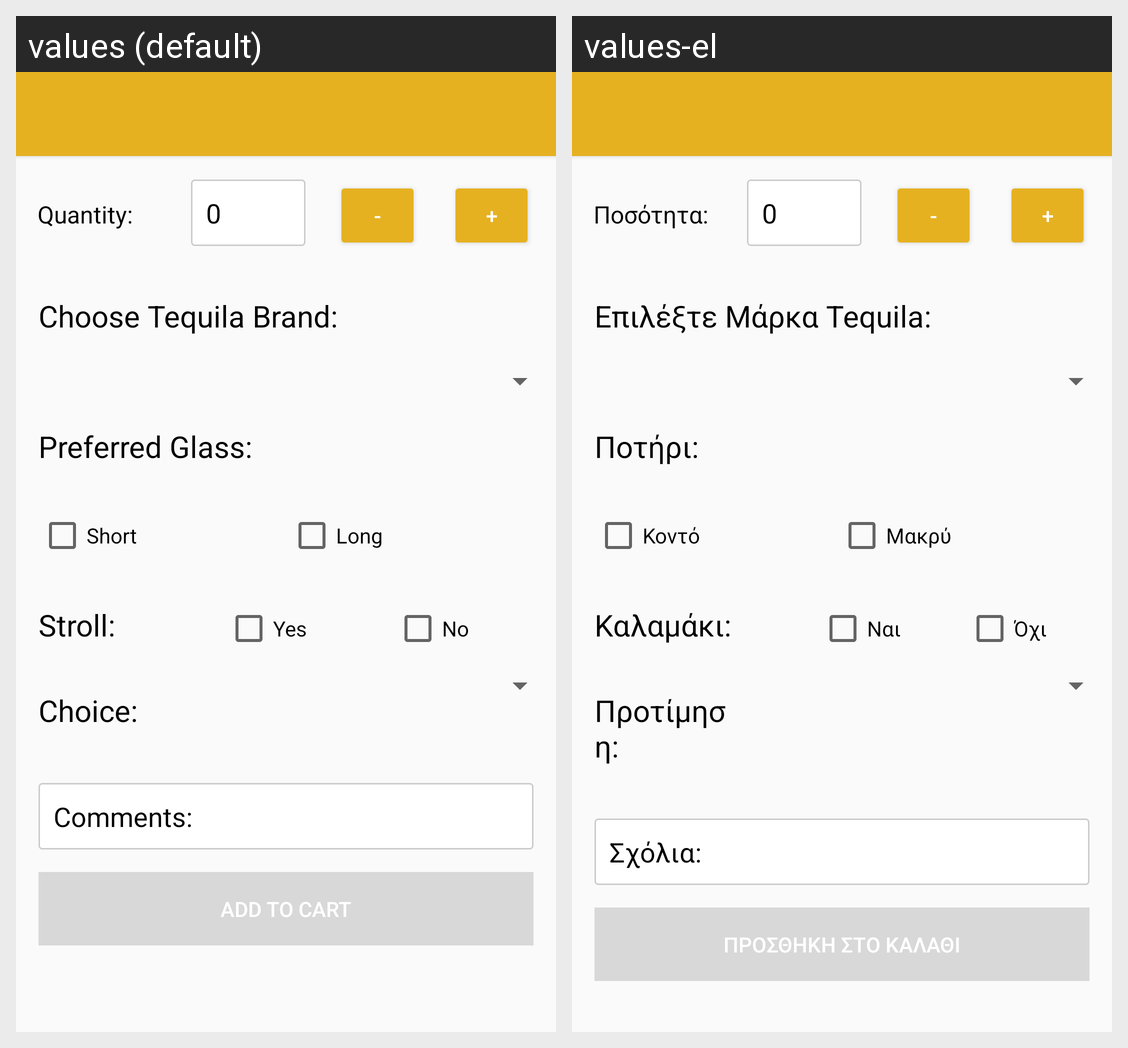

Strings drawn on this Android screen and how each of the app's shown locales translates them:
Android screen res/layout/tequilas.xml rendered under 2 locales, left to right: values (default), values-el. Device: Nexus 5 (rendered at 1080×1920; each locale shown at half size, 540×960, under a caption strip naming it); theme AppTheme.
Strings drawn on this screen, with the default value and each locale's value (text and hints the layout hard-codes, and strings that could not be matched under every locale, appear in the picture but are not listed):

quantity
  values: Quantity:
  values-el: Ποσότητα:

minus
  values: -
  values-el: -

plus
  values: +
  values-el: +

tequila_flavor
  values: Choose Tequila Brand:
  values-el: Επιλέξτε Μάρκα Tequila:

glass_pref
  values: Preferred Glass:
  values-el: Ποτήρι:

short_glass
  values: Short
  values-el: Κοντό

long_glass
  values: Long
  values-el: Μακρύ

stroll
  values: Stroll:
  values-el: Καλαμάκι:

yes
  values: Yes
  values-el: Ναι

no
  values: No
  values-el: Όχι

refreshment_flavor
  values: Choice:
  values-el: Προτίμηση:

sxolia
  values: Comments:
  values-el: Σχόλια:

cart
  values: Add to Cart
  values-el: Προσθήκη στο Καλάθι
